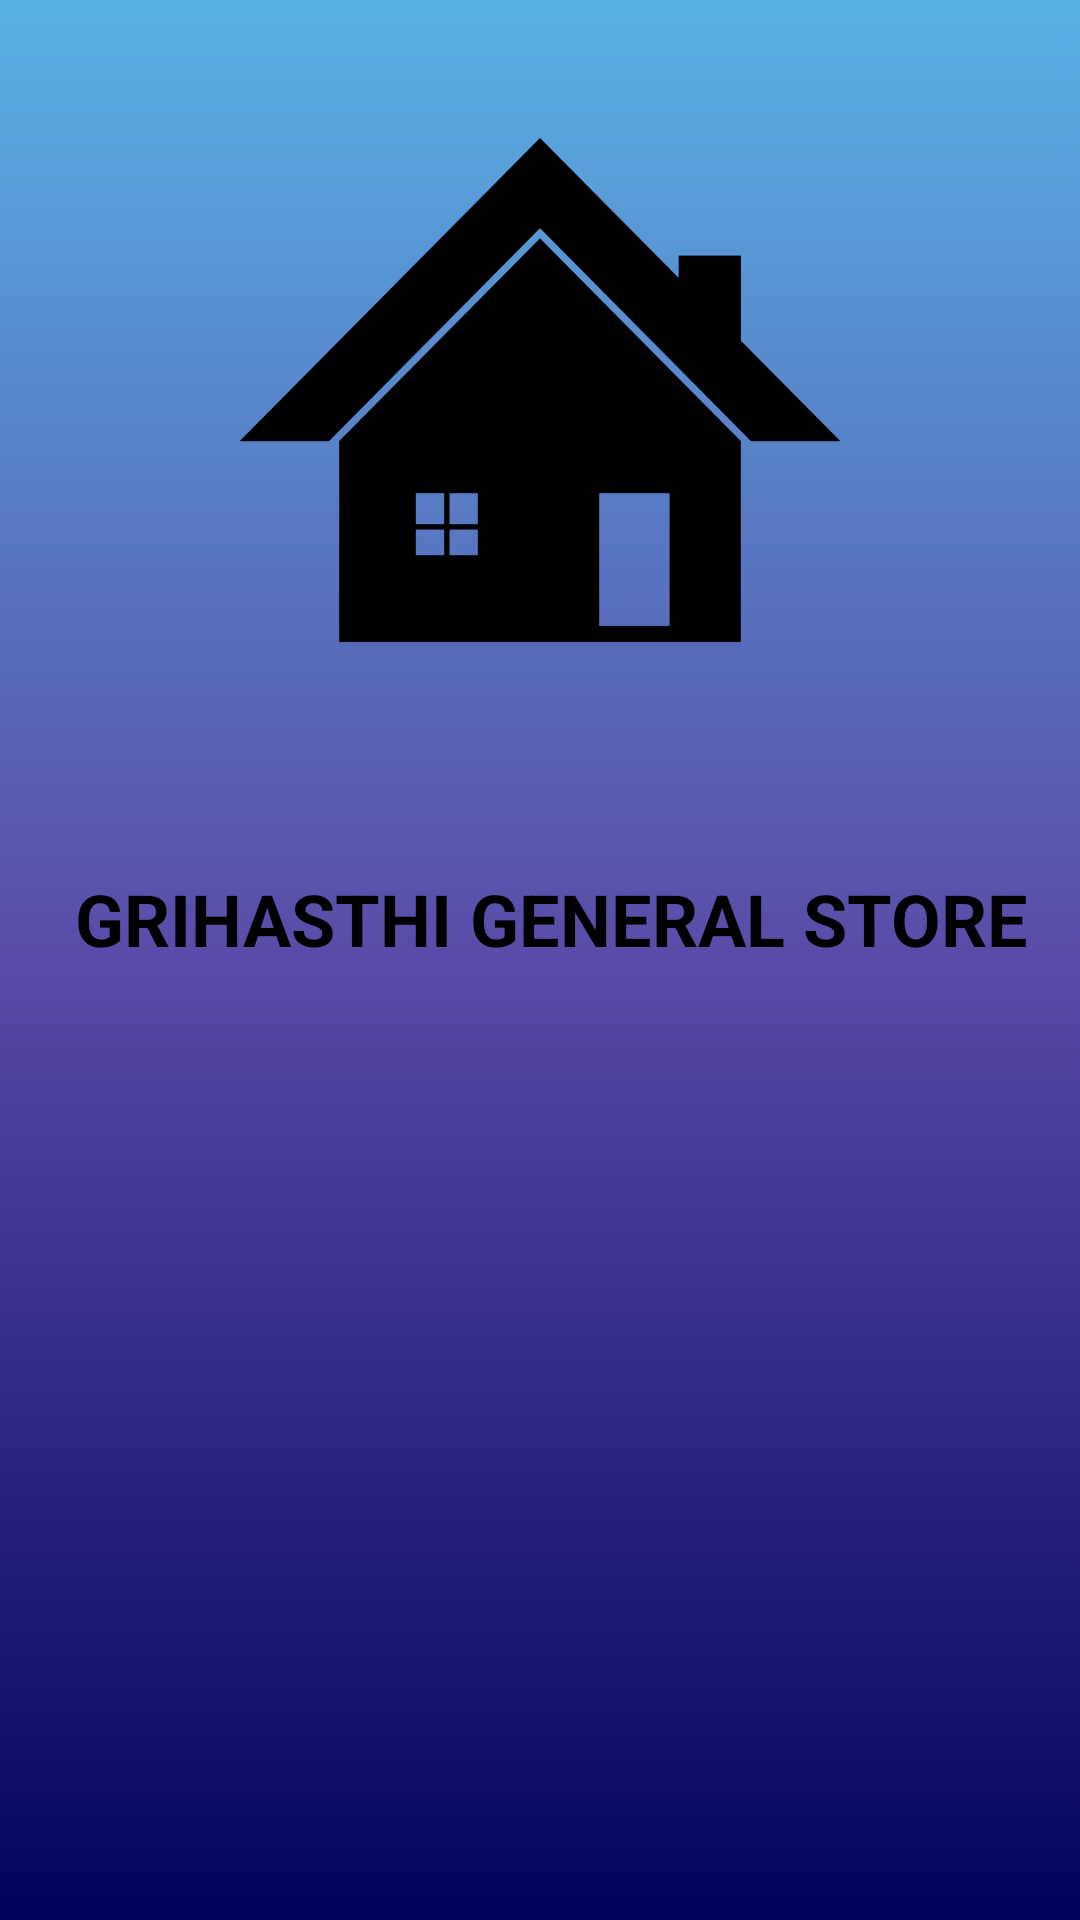

Android layout source for this screen:
<!-- AndroidManifest.xml: application theme AppTheme -->
<!-- res/layout/activity_landing_page.xml -->
<?xml version="1.0" encoding="utf-8"?>
<android.support.constraint.ConstraintLayout xmlns:android="http://schemas.android.com/apk/res/android"
    xmlns:app="http://schemas.android.com/apk/res-auto"
    xmlns:tools="http://schemas.android.com/tools"
    android:layout_width="match_parent"
    android:layout_height="match_parent"
    tools:context=".LandingPage"
    android:background="@drawable/gradient1">

    <LinearLayout
        android:layout_width="match_parent"
        android:layout_height="match_parent"
        android:orientation="vertical"
        tools:layout_editor_absoluteX="16dp"
        tools:layout_editor_absoluteY="87dp">

        <ImageView
            android:id="@+id/logo_home"
            android:layout_width="200dp"
            android:layout_height="200dp"
            android:layout_gravity="center"
            android:layout_marginTop="30dp"
            android:src="@drawable/home" />

        <TextView
            android:id="@+id/landing_header"
            android:layout_width="wrap_content"
            android:layout_height="wrap_content"
            android:layout_marginLeft="25dp"
            android:layout_marginTop="60dp"
            android:text="GRIHASTHI GENERAL STORE"
            android:textColor="@android:color/background_dark"
            android:textSize="24sp"
            android:textStyle="bold" />


    </LinearLayout>


</android.support.constraint.ConstraintLayout>
<!-- resources referenced by this layout -->
<resources>
  <!-- drawable gradient1 (drawable) -->
  <?xml version="1.0" encoding="utf-8"?>
  <selector xmlns:android="http://schemas.android.com/apk/res/android">
  
      <item>
          <shape>
              <gradient
  
                  android:startColor="#00035c"
                  android:centerColor="#594ba7"
                  android:endColor="#57b1e5"
                  android:angle="90"
                  />
  
          </shape>
  
      </item>
  
  </selector>
  <!-- drawable home: png bitmap (drawable, 18276 bytes) -->
  <style name="AppTheme" parent="Theme.AppCompat.Light.DarkActionBar">
          
          <item name="colorPrimary">@color/colorPrimary</item>
          <item name="colorPrimaryDark">@color/colorPrimaryDark</item>
          <item name="colorAccent">@color/colorAccent</item>
      </style>
  <color name="colorPrimary">#2d4dff</color>
  <color name="colorPrimaryDark">#303F9F</color>
  <color name="colorAccent">#00084b</color>
</resources>
